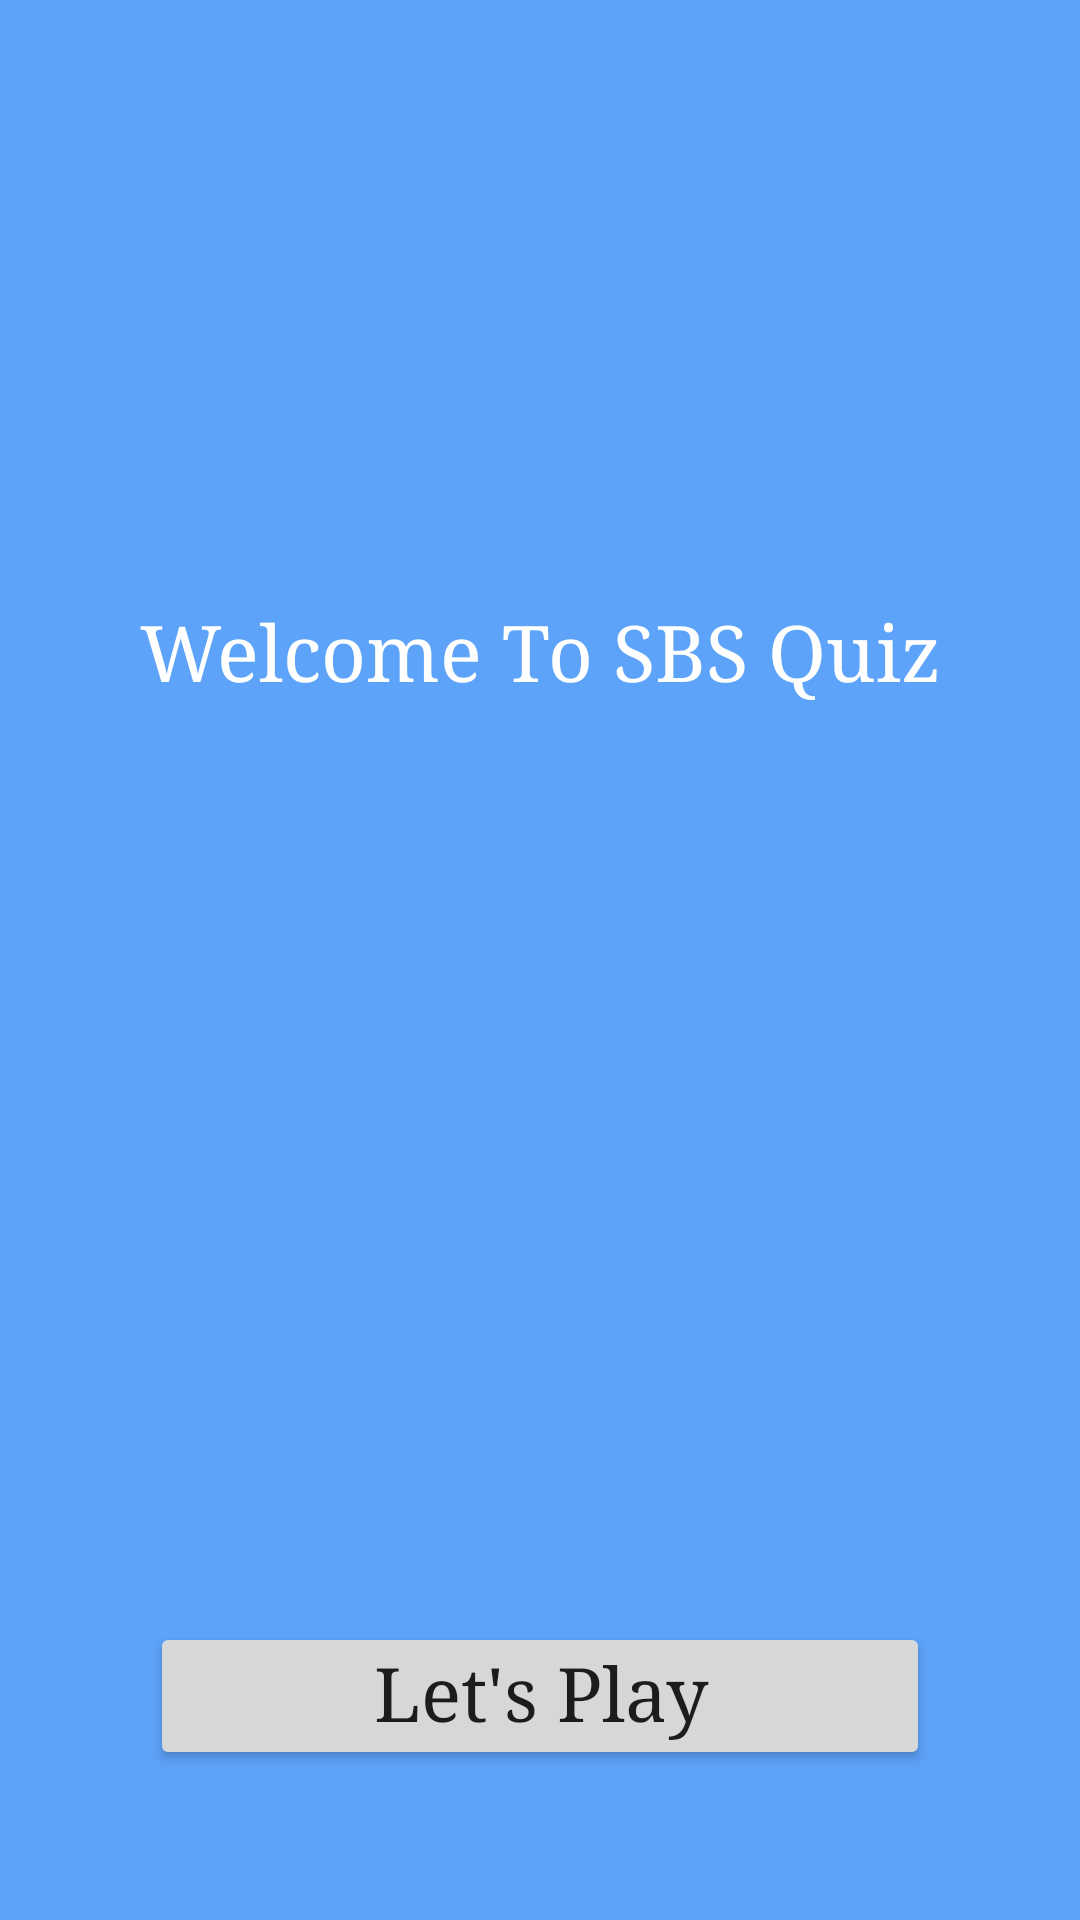

This screen was rendered from an Android layout file. Write that file and the resources it references.
<!-- AndroidManifest.xml: application theme Theme.QuizAppClass14 -->
<!-- res/layout/activity_main.xml -->
<?xml version="1.0" encoding="utf-8"?>
<androidx.constraintlayout.widget.ConstraintLayout
    xmlns:android="http://schemas.android.com/apk/res/android"
    xmlns:app="http://schemas.android.com/apk/res-auto"
    xmlns:tools="http://schemas.android.com/tools"
    android:layout_width="match_parent"
    android:layout_height="match_parent"
    android:orientation="vertical"
    android:background="#5DA3FA"
    tools:context=".MainActivity">

    <ImageView
        android:id="@+id/quizIV"
        android:layout_width="150dp"
        android:layout_height="150dp"
        app:layout_constraintStart_toStartOf="parent"
        app:layout_constraintTop_toTopOf="parent"
        app:layout_constraintEnd_toEndOf="parent"
        android:src="@drawable/quiz"
        android:layout_margin="50dp"/>

    <TextView
        android:layout_width="wrap_content"
        android:layout_height="wrap_content"
        android:fontFamily="serif"
        android:text="Welcome To SBS Quiz"
        android:textAppearance="@style/TextAppearance.Material3.TitleLarge"
        android:textColor="@color/white"
        android:textSize="26sp"
        app:layout_constraintEnd_toEndOf="parent"
        app:layout_constraintStart_toStartOf="parent"
        app:layout_constraintTop_toBottomOf="@id/quizIV" />

   <Button
       android:id="@+id/playBTN"
       android:layout_width="match_parent"
       android:layout_height="wrap_content"
       app:layout_constraintBottom_toBottomOf="parent"
       android:layout_margin="50dp"
       android:text="Let's Play"
       android:fontFamily="serif"
       android:includeFontPadding="false"
       android:textAppearance="@style/TextAppearance.Material3.TitleLarge"
       android:textSize="25sp"/>


</androidx.constraintlayout.widget.ConstraintLayout>
<!-- resources referenced by this layout -->
<resources>
  <color name="white">#FFFFFFFF</color>
  <style name="Theme.QuizAppClass14" parent="Theme.MaterialComponents.DayNight.DarkActionBar">
          
          <item name="colorPrimary">@color/purple_500</item>
          <item name="colorPrimaryVariant">@color/purple_700</item>
          <item name="colorOnPrimary">@color/white</item>
          
          <item name="colorSecondary">@color/teal_200</item>
          <item name="colorSecondaryVariant">@color/teal_700</item>
          <item name="colorOnSecondary">@color/black</item>
          
          <item name="android:statusBarColor">?attr/colorPrimaryVariant</item>
          
      </style>
  <color name="purple_500">#FF6200EE</color>
  <color name="purple_700">#FF3700B3</color>
  <color name="teal_200">#FF03DAC5</color>
  <color name="teal_700">#FF018786</color>
  <color name="black">#FF000000</color>
</resources>
